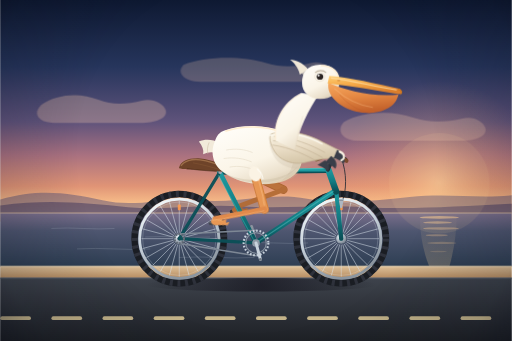
t = 0.00 s
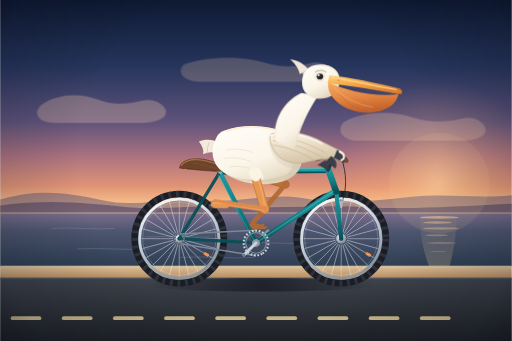
t = 0.47 s
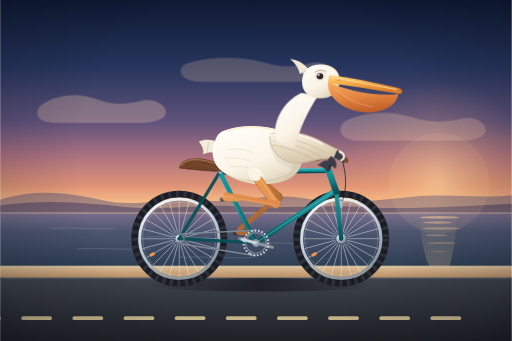
t = 0.93 s
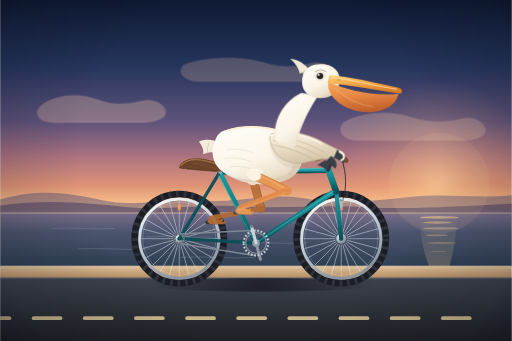
t = 1.40 s
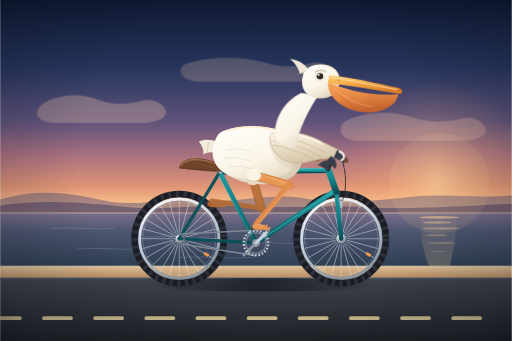
t = 1.87 s
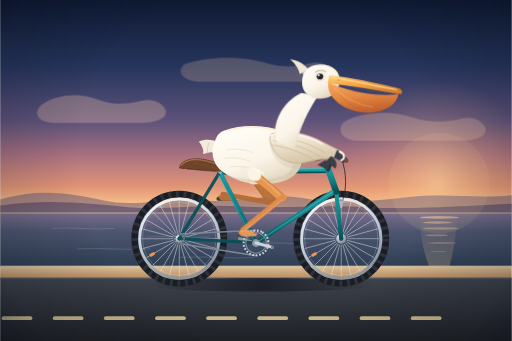
t = 2.33 s

The animated SVG that drew these frames (rendered in a browser with its animation timeline set to each time). Animation: 11 SMIL elements (animateTransform=11); one cycle of 2.80 s, repeats indefinitely.

<svg xmlns="http://www.w3.org/2000/svg" viewBox="0 0 1200 800" width="1200" height="800" role="img" aria-label="一只鹈鹕在黄昏的海岸公路上骑着自行车">
  <title>Pelican Riding a Bicycle — sunset coastal road</title>
  <desc>手绘矢量插画：黄昏海岸公路上，一只白鹈鹕踩着自行车前行，长喙上的喉囊随风轻晃，轮组与曲柄持续转动。</desc>

  <defs>
    <!-- ============ 渐变 ============ -->
    <linearGradient id="sky" gradientUnits="userSpaceOnUse" x1="0" y1="0" x2="0" y2="520">
      <stop offset="0" stop-color="#0E1932"/>
      <stop offset=".30" stop-color="#26355C"/>
      <stop offset=".55" stop-color="#5F537B"/>
      <stop offset=".70" stop-color="#A97180"/>
      <stop offset=".84" stop-color="#E09476"/>
      <stop offset=".93" stop-color="#FBC48C"/>
      <stop offset=".965" stop-color="#FFE0B0"/>
    </linearGradient>

    <radialGradient id="sunGlow" gradientUnits="userSpaceOnUse" cx="1030" cy="430" r="240">
      <stop offset="0" stop-color="#FFD79A" stop-opacity=".55"/>
      <stop offset=".45" stop-color="#FFB877" stop-opacity=".22"/>
      <stop offset="1" stop-color="#FFA86A" stop-opacity="0"/>
    </radialGradient>

    <radialGradient id="sunDisc" gradientUnits="userSpaceOnUse" cx="1012" cy="412" r="80">
      <stop offset="0" stop-color="#FFF7DC"/>
      <stop offset=".55" stop-color="#FFDE9C"/>
      <stop offset="1" stop-color="#FFBE6C"/>
    </radialGradient>

    <linearGradient id="sea" gradientUnits="userSpaceOnUse" x1="0" y1="500" x2="0" y2="650">
      <stop offset="0" stop-color="#7A6E8B"/>
      <stop offset=".28" stop-color="#4E5670"/>
      <stop offset="1" stop-color="#24374A"/>
    </linearGradient>

    <linearGradient id="sand" gradientUnits="userSpaceOnUse" x1="0" y1="625" x2="0" y2="652">
      <stop offset="0" stop-color="#DCBF97"/>
      <stop offset="1" stop-color="#B78D62"/>
    </linearGradient>

    <linearGradient id="road" gradientUnits="userSpaceOnUse" x1="0" y1="652" x2="0" y2="800">
      <stop offset="0" stop-color="#3E434C"/>
      <stop offset=".55" stop-color="#2C3037"/>
      <stop offset="1" stop-color="#1E2126"/>
    </linearGradient>

    <radialGradient id="shadow" gradientUnits="userSpaceOnUse" cx="612" cy="668" r="270">
      <stop offset="0" stop-color="#0B0913" stop-opacity=".55"/>
      <stop offset=".55" stop-color="#0B0913" stop-opacity=".26"/>
      <stop offset="1" stop-color="#0B0913" stop-opacity="0"/>
    </radialGradient>

    <linearGradient id="bodyGrad" x1=".25" y1="0" x2=".8" y2="1">
      <stop offset="0" stop-color="#FFFDF8"/>
      <stop offset=".55" stop-color="#FBF5E8"/>
      <stop offset=".82" stop-color="#EBE0CC"/>
      <stop offset="1" stop-color="#D6C7AC"/>
    </linearGradient>

    <linearGradient id="featherGrad" x1=".2" y1="0" x2=".6" y2="1">
      <stop offset="0" stop-color="#FFFFFF"/>
      <stop offset=".62" stop-color="#F6EFDF"/>
      <stop offset="1" stop-color="#DCD0B8"/>
    </linearGradient>

    <linearGradient id="wingGrad" x1=".1" y1="0" x2=".45" y2="1">
      <stop offset="0" stop-color="#FCF6E7"/>
      <stop offset=".5" stop-color="#EADDC6"/>
      <stop offset="1" stop-color="#D3C4A6"/>
    </linearGradient>

    <linearGradient id="beakGrad" x1="0" y1="0" x2=".35" y2="1">
      <stop offset="0" stop-color="#FFD27A"/>
      <stop offset=".45" stop-color="#F7AE4C"/>
      <stop offset="1" stop-color="#DC7F2C"/>
    </linearGradient>

    <linearGradient id="pouchGrad" x1=".1" y1="0" x2=".35" y2="1">
      <stop offset="0" stop-color="#F6A85F"/>
      <stop offset=".5" stop-color="#E58843"/>
      <stop offset="1" stop-color="#C3612B"/>
    </linearGradient>

    <linearGradient id="frameGrad" x1="0" y1="0" x2="0" y2="1">
      <stop offset="0" stop-color="#1E9AA0"/>
      <stop offset=".55" stop-color="#137C83"/>
      <stop offset="1" stop-color="#0A4F57"/>
    </linearGradient>

    <linearGradient id="rimGrad" x1="0" y1="0" x2=".4" y2="1">
      <stop offset="0" stop-color="#FBFFFF"/>
      <stop offset=".5" stop-color="#C9D3DC"/>
      <stop offset="1" stop-color="#8B959F"/>
    </linearGradient>

    <radialGradient id="hubGrad" cx=".35" cy=".3" r=".8">
      <stop offset="0" stop-color="#EAF1F7"/>
      <stop offset=".55" stop-color="#A7B2BD"/>
      <stop offset="1" stop-color="#6C7682"/>
    </radialGradient>

    <linearGradient id="glassGrad" x1="0" y1="1" x2="0" y2="0">
      <stop offset="0" stop-color="#FFD8A0" stop-opacity=".45"/>
      <stop offset="1" stop-color="#FFD8A0" stop-opacity="0"/>
    </linearGradient>

    <radialGradient id="vig" gradientUnits="userSpaceOnUse" cx="600" cy="360" r="760">
      <stop offset=".55" stop-color="#080B16" stop-opacity="0"/>
      <stop offset=".86" stop-color="#080B16" stop-opacity=".18"/>
      <stop offset="1" stop-color="#080B16" stop-opacity=".46"/>
    </radialGradient>

    <!-- ============ 轮组（本地坐标以轴心为原点，可复用） ============ -->
    <g id="wheel">
      <circle r="105" fill="none" stroke="#1A1D23" stroke-width="15"/>
      <circle r="105" fill="none" stroke="#343943" stroke-width="15" stroke-dasharray="7 11" opacity=".75"/>
      <circle r="93" fill="none" stroke="url(#rimGrad)" stroke-width="6.5"/>
      <circle r="86" fill="none" stroke="#EAF2F8" stroke-width="1.2" opacity=".38"/>
      <g>
        <animateTransform attributeName="transform" type="rotate" from="0" to="360" dur="1.4s" repeatCount="indefinite"/>
        <line id="spk" x1="0" y1="-89" x2="0" y2="-14" stroke="#DCE5EE" stroke-width="1.5" opacity=".72"/>
        <use href="#spk" transform="rotate(15)"/>
        <use href="#spk" transform="rotate(30)"/>
        <use href="#spk" transform="rotate(45)"/>
        <use href="#spk" transform="rotate(60)"/>
        <use href="#spk" transform="rotate(75)"/>
        <use href="#spk" transform="rotate(90)"/>
        <use href="#spk" transform="rotate(105)"/>
        <use href="#spk" transform="rotate(120)"/>
        <use href="#spk" transform="rotate(135)"/>
        <use href="#spk" transform="rotate(150)"/>
        <use href="#spk" transform="rotate(165)"/>
        <use href="#spk" transform="rotate(180)"/>
        <use href="#spk" transform="rotate(195)"/>
        <use href="#spk" transform="rotate(210)"/>
        <use href="#spk" transform="rotate(225)"/>
        <use href="#spk" transform="rotate(240)"/>
        <use href="#spk" transform="rotate(255)"/>
        <use href="#spk" transform="rotate(270)"/>
        <use href="#spk" transform="rotate(285)"/>
        <use href="#spk" transform="rotate(300)"/>
        <use href="#spk" transform="rotate(315)"/>
        <use href="#spk" transform="rotate(330)"/>
        <use href="#spk" transform="rotate(345)"/>
        <rect x="-3.5" y="-80" width="7" height="13" rx="2" fill="#FF9A4D" opacity=".9"/>
      </g>
      <circle r="12" fill="url(#hubGrad)"/>
      <circle r="4.5" fill="#5B6470"/>
    </g>

    <!-- ============ 腿部形状（本地坐标：关节在原点，向 +x 延伸） ============ -->
    <g id="footShape">
      <rect x="-15" y="6" width="37" height="9" rx="4" fill="#41474F"/>
      <rect x="-15" y="6" width="37" height="3.4" rx="1.7" fill="#666E78" opacity=".8"/>
      <path d="M-9,3 C-2,-1 8,0 18,4 L27,2 L25,9 L34,8 L30,15 L12,15 L0,15 C-7,14 -12,8 -9,3 Z" fill="#E79754"/>
      <path d="M-7,4 C0,1 9,2 17,5" fill="none" stroke="#F6B475" stroke-width="2" opacity=".8"/>
    </g>

    <g id="footShapeFar">
      <rect x="-15" y="6" width="37" height="9" rx="4" fill="#2F343B"/>
      <path d="M-9,3 C-2,-1 8,0 18,4 L27,2 L25,9 L34,8 L30,15 L12,15 L0,15 C-7,14 -12,8 -9,3 Z" fill="#B26A33"/>
    </g>
  </defs>

  <!-- ================= 天空 / 远景 ================= -->
  <rect x="0" y="0" width="1200" height="520" fill="url(#sky)"/>
  <circle cx="1030" cy="430" r="240" fill="url(#sunGlow)"/>

  <!-- 云 -->
  <g fill="#F7C9AC" opacity=".30">
    <path d="M96,246 C132,220 188,216 230,234 C264,248 300,244 332,236 C358,230 382,242 388,258 C394,276 366,288 330,288 L124,288 C92,288 74,268 96,246 Z"/>
    <path d="M430,152 C480,132 566,130 624,148 C664,160 700,156 728,148 C750,142 770,152 774,166 C778,182 754,192 722,192 L468,192 C438,192 410,174 430,152 Z" opacity=".75"/>
    <path d="M806,286 C850,262 918,258 968,276 C1010,290 1050,286 1084,278 C1110,272 1132,284 1138,300 C1144,318 1118,330 1082,330 L838,330 C806,330 786,308 806,286 Z" opacity=".9"/>
  </g>

  <!-- 远山 -->
  <path d="M0,500 L0,468 C90,442 160,452 240,470 C320,488 380,462 470,470 C560,478 630,450 720,466 C800,480 880,470 960,462 C1050,453 1120,466 1200,458 L1200,500 Z" fill="#6B5B79" opacity=".55"/>
  <path d="M0,500 L0,482 C120,466 210,478 300,486 C390,494 470,478 560,484 C660,490 760,480 860,486 C960,492 1080,484 1200,478 L1200,500 Z" fill="#514465" opacity=".6"/>

  <!-- 海面 -->
  <rect x="0" y="500" width="1200" height="126" fill="url(#sea)"/>
  <rect x="0" y="498" width="1200" height="3" fill="#FFD9A8" opacity=".38"/>
  <path d="M986,502 C982,540 992,590 1006,624 L1054,624 C1064,588 1072,540 1070,502 Z" fill="url(#glassGrad)" opacity=".55"/>
  <g fill="#FFCE93">
    <ellipse cx="1030" cy="510" rx="46" ry="3.2" opacity=".55"/>
    <ellipse cx="1026" cy="522" rx="34" ry="2.8" opacity=".45"/>
    <ellipse cx="1034" cy="536" rx="42" ry="3" opacity=".36"/>
    <ellipse cx="1024" cy="552" rx="26" ry="2.4" opacity=".3"/>
    <ellipse cx="1036" cy="570" rx="34" ry="2.6" opacity=".24"/>
    <ellipse cx="1028" cy="590" rx="20" ry="2" opacity=".18"/>
  </g>
  <g fill="none" stroke="#D9E5EE" stroke-width="1.6" opacity=".22">
    <path d="M120,536 C170,532 220,540 268,536"/>
    <path d="M340,556 C392,552 444,560 492,556"/>
    <path d="M180,584 C238,580 296,588 352,584"/>
    <path d="M560,570 C614,566 668,574 722,570"/>
    <path d="M420,604 C480,600 540,608 596,604"/>
  </g>

  <!-- 沙滩与公路 -->
  <rect x="0" y="625" width="1200" height="27" fill="url(#sand)"/>
  <rect x="0" y="623" width="1200" height="4" fill="#F4DDB6" opacity=".55"/>
  <rect x="0" y="652" width="1200" height="148" fill="url(#road)"/>
  <rect x="0" y="650" width="1200" height="5" fill="#5A616C" opacity=".55"/>

  <g opacity=".78">
    <g>
      <animateTransform attributeName="transform" type="translate" values="0 0;-120 0" dur="0.26s" repeatCount="indefinite"/>
      <rect x="-120" y="742" width="72" height="9" rx="4.5" fill="#EFD9A2"/>
      <rect x="0" y="742" width="72" height="9" rx="4.5" fill="#EFD9A2"/>
      <rect x="120" y="742" width="72" height="9" rx="4.5" fill="#EFD9A2"/>
      <rect x="240" y="742" width="72" height="9" rx="4.5" fill="#EFD9A2"/>
      <rect x="360" y="742" width="72" height="9" rx="4.5" fill="#EFD9A2"/>
      <rect x="480" y="742" width="72" height="9" rx="4.5" fill="#EFD9A2"/>
      <rect x="600" y="742" width="72" height="9" rx="4.5" fill="#EFD9A2"/>
      <rect x="720" y="742" width="72" height="9" rx="4.5" fill="#EFD9A2"/>
      <rect x="840" y="742" width="72" height="9" rx="4.5" fill="#EFD9A2"/>
      <rect x="960" y="742" width="72" height="9" rx="4.5" fill="#EFD9A2"/>
      <rect x="1080" y="742" width="72" height="9" rx="4.5" fill="#EFD9A2"/>
    </g>
  </g>

  <!-- 车下投影 -->
  <ellipse cx="612" cy="668" rx="272" ry="16" fill="url(#shadow)"/>

  <!-- ================= 自行车 ================= -->
  <!-- 轮组 -->
  <use href="#wheel" transform="translate(420,560)"/>
  <use href="#wheel" transform="translate(800,560)"/>

  <!-- 远侧腿（在车架之后） -->
  <g transform="translate(590,410)" opacity=".92">
    <g transform="rotate(25.27)">
      <animateTransform attributeName="transform" type="rotate" dur="2.8s" repeatCount="indefinite"
        keyTimes="0;0.0833;0.1667;0.25;0.3333;0.4167;0.5;0.5833;0.6667;0.75;0.8333;0.9167;1"
        values="25.27;15.55;15.72;24.93;39.8;57.43;74.51;80.13;74.06;65.0;53.65;39.83;25.27"/>
      <path d="M0,0 L82,0" stroke="#A65F2A" stroke-width="20" stroke-linecap="round"/>
      <path d="M0,0 L82,0" stroke="#B87038" stroke-width="16" stroke-linecap="round"/>
      <ellipse cx="2" cy="0" rx="23" ry="18" fill="#EDE1CB"/>
      <g transform="translate(82,0)">
        <g transform="rotate(134.36)">
          <animateTransform attributeName="transform" type="rotate" dur="2.8s" repeatCount="indefinite"
            keyTimes="0;0.0833;0.1667;0.25;0.3333;0.4167;0.5;0.5833;0.6667;0.75;0.8333;0.9167;1"
            values="134.36;124.39;114.35;106.6;100.92;96.75;94.64;100.95;114.43;127.17;136.25;139.15;134.36"/>
          <circle r="8" fill="#B26A33"/>
          <path d="M0,0 L118,0" stroke="#B26A33" stroke-width="11.5" stroke-linecap="round"/>
          <g transform="translate(118,0)">
            <g transform="rotate(-159.63)">
              <animateTransform attributeName="transform" type="rotate" dur="2.8s" repeatCount="indefinite"
                keyTimes="0;0.0833;0.1667;0.25;0.3333;0.4167;0.5;0.5833;0.6667;0.75;0.8333;0.9167;1"
                values="-159.63;-139.94;-130.06;-131.54;-140.73;-154.17;-169.15;-181.08;-188.49;-192.17;-189.9;-178.98;-159.63"/>
              <use href="#footShapeFar"/>
            </g>
          </g>
        </g>
      </g>
    </g>
  </g>

  <!-- 远侧曲柄 -->
  <g>
    <animateTransform attributeName="transform" type="rotate" from="0 600 570" to="360 600 570" dur="2.8s" repeatCount="indefinite"/>
    <path d="M600,570 L589.6,531.4" stroke="#8B949F" stroke-width="7" stroke-linecap="round"/>
  </g>

  <!-- 车架 -->
  <g stroke="url(#frameGrad)" stroke-linecap="round" fill="none">
    <path d="M600,570 L786,447" stroke-width="12"/>
    <path d="M515,404 L768,400" stroke-width="11.5"/>
    <path d="M515,404 L600,570" stroke-width="11"/>
    <path d="M788,447 C792,486 796,524 800,560" stroke-width="10"/>
    <path d="M769,396 L788,449" stroke-width="15"/>
  </g>
  <g stroke="#0A4F57" stroke-linecap="round" fill="none" opacity=".95">
    <path d="M420,560 L600,570" stroke-width="7.5"/>
    <path d="M420,560 L515,404" stroke-width="7.5"/>
  </g>

  <!-- 车架高光 -->
  <g stroke="#5FD0CB" stroke-linecap="round" fill="none">
    <path d="M521,399 L762,395" stroke-width="3" opacity=".55"/>
    <path d="M606,566 L781,449" stroke-width="2.8" opacity=".42"/>
    <path d="M512,412 L594,562" stroke-width="2.6" opacity=".32"/>
  </g>

  <!-- 座杆与车座 -->
  <path d="M516,404 L517,392" stroke="#9DA8B4" stroke-width="9" stroke-linecap="round"/>
  <path d="M420,392 C424,377 446,369 470,372 C496,375 520,384 536,393 C542,397 537,403 526,403 L462,399 C440,397 415,398 420,392 Z" fill="#6E4329"/>
  <path d="M424,389 C431,378 449,372 469,375 C490,378 512,386 528,393" fill="none" stroke="#A2734C" stroke-width="3" opacity=".9"/>
  <path d="M438,396 C460,399 484,401 508,402" fill="none" stroke="#3E2310" stroke-width="2.6" opacity=".5"/>
  <path d="M452,382 C474,386 496,392 516,398" fill="none" stroke="#8B5B36" stroke-width="2" opacity=".5"/>

  <!-- 车把 -->
  <path d="M769,398 L778,376" stroke="#2B313A" stroke-width="9" stroke-linecap="round"/>
  <path d="M744,372 C764,362 790,360 810,374" fill="none" stroke="#2B313A" stroke-width="9" stroke-linecap="round"/>
  <path d="M742,374 L754,369" stroke="#7B4A2E" stroke-width="10" stroke-linecap="round"/>
  <path d="M800,371 L812,377" stroke="#7B4A2E" stroke-width="10" stroke-linecap="round"/>
  <path d="M748,368 C766,360 790,358 806,368" fill="none" stroke="#6E7783" stroke-width="2.4" opacity=".55"/>

  <!-- 前刹 -->
  <path d="M800,372 C814,404 812,450 803,470" fill="none" stroke="#252A32" stroke-width="2.2" opacity=".9"/>
  <path d="M794,466 L806,466 L802,488 L798,488 Z" fill="#AEB8C3"/>
  <path d="M795,470 L805,470" stroke="#7B8490" stroke-width="2"/>

  <!-- 传动：牙盘 + 链条 -->
  <path d="M600,540 L420,549" stroke="#7E8895" stroke-width="3.6"/>
  <path d="M600,600 L420,571" stroke="#7E8895" stroke-width="3.6"/>
  <circle cx="420" cy="560" r="11" fill="none" stroke="#7E8895" stroke-width="3.6"/>
  <circle cx="420" cy="560" r="11" fill="none" stroke="#5B646F" stroke-width="5" stroke-dasharray="3 4"/>
  <g>
    <animateTransform attributeName="transform" type="rotate" from="0 600 570" to="360 600 570" dur="2.8s" repeatCount="indefinite"/>
    <circle cx="600" cy="570" r="29" fill="none" stroke="#C6D0DA" stroke-width="5" stroke-dasharray="4 4"/>
    <circle cx="600" cy="570" r="24" fill="none" stroke="#97A2AE" stroke-width="2.5" opacity=".8"/>
    <circle cx="600" cy="570" r="9" fill="#8E99A5"/>
    <path d="M600,570 L610.4,608.6" stroke="#C9D3DD" stroke-width="7" stroke-linecap="round"/>
    <circle cx="610.4" cy="608.6" r="3.4" fill="#6F7883"/>
  </g>

  <!-- ================= 鹈鹕 ================= -->
  <!-- 尾羽 -->
  <path d="M516,336 C498,326 480,326 466,332 C474,342 478,352 476,362 C490,354 506,356 518,364 C526,356 526,346 516,336 Z" fill="#F2EADA"/>
  <path d="M490,334 C486,344 485,353 487,361" fill="none" stroke="#C9BCA3" stroke-width="2" opacity=".65"/>
  <path d="M506,340 C502,350 501,359 503,367" fill="none" stroke="#C9BCA3" stroke-width="2" opacity=".65"/>

  <!-- 身体 -->
  <path d="M526,306 C566,292 622,292 662,308 C696,322 708,344 708,370 C708,402 682,424 644,430 C596,438 546,424 516,398 C496,380 494,352 504,330 C508,318 514,310 526,306 Z" fill="url(#bodyGrad)"/>
  <!-- 腹部与胸前暗部 -->
  <path d="M518,398 C530,416 566,428 610,428 C652,428 682,412 698,390 C678,412 644,422 606,422 C566,422 532,414 518,398 Z" fill="#CBBDA4" opacity=".38"/>
  <path d="M672,320 C696,338 708,368 702,398 C696,416 676,424 654,428 C682,412 694,380 686,348 Z" fill="#C6B79E" opacity=".28"/>
  <!-- 逆光轮廓 -->
  <path d="M528,308 C568,294 620,294 660,310 C692,324 706,344 706,368" fill="none" stroke="#FFE6BE" stroke-width="3.6" opacity=".7"/>
  <path d="M708,372 C706,402 682,422 646,428" fill="none" stroke="#FFD7A4" stroke-width="2.2" opacity=".26"/>
  <!-- 羽毛细节 -->
  <g fill="none" stroke="#D4C7AE" stroke-width="2" opacity=".4">
    <path d="M530,352 C552,348 574,350 592,358"/>
    <path d="M524,372 C548,368 572,372 590,380"/>
    <path d="M538,392 C560,388 582,392 598,400"/>
  </g>

  <!-- 近侧翅膀：覆在身体侧面，翼尖抓握车把 -->
  <path d="M636,320 C674,308 722,320 758,340 L798,360 C810,366 810,380 796,379 C770,375 744,380 720,386 C696,393 672,388 654,374 C638,360 626,328 636,320 Z" fill="#B9AC92" opacity=".2" transform="translate(0,7)"/>
  <path d="M636,314 C674,302 722,314 758,334 L798,354 C810,360 810,374 796,373 C770,369 744,374 720,380 C696,387 672,382 654,368 C638,354 626,322 636,314 Z" fill="url(#wingGrad)" stroke="#C0AE90" stroke-width="1.8"/>
  <!-- 覆羽：顺着翼面走向的层叠羽列 -->
  <g fill="none" stroke="#BFAD90" stroke-width="2.2" opacity=".6">
    <path d="M642,320 C686,322 730,340 762,358"/>
    <path d="M640,330 C684,334 726,352 756,370"/>
    <path d="M638,340 C680,346 720,364 748,382"/>
  </g>
  <path d="M632,318 C672,306 720,318 756,338" fill="none" stroke="#FFFDF4" stroke-width="3.2" opacity=".8"/>
  <!-- 翼尖黑色飞羽（握住车把） -->
  <g fill="#3A3E49">
    <path d="M790,352 C804,358 812,370 806,384 C798,376 790,372 782,371 Z"/>
    <path d="M776,366 C788,374 792,386 786,396 C778,388 770,383 762,381 Z"/>
    <path d="M762,376 C772,384 774,394 768,402 C760,394 752,389 744,387 Z"/>
  </g>
  <path d="M796,356 C808,360 810,372 800,376" fill="none" stroke="#FBF4E6" stroke-width="4.5" stroke-linecap="round"/>

  <!-- 颈部 -->
  <path d="M646,330 C638,290 660,240 706,218 L746,224 C724,258 700,300 692,352 Z" fill="url(#bodyGrad)"/>
  <path d="M646,328 C640,290 662,242 706,220" fill="none" stroke="#FFE3B8" stroke-width="2.8" opacity=".38"/>
  <path d="M710,272 C702,296 696,324 692,350" fill="none" stroke="#D9CBB2" stroke-width="2" opacity=".32"/>

  <!-- 头 -->
  <g>
    <animateTransform attributeName="transform" type="translate" dur="2.8s" repeatCount="indefinite" values="0 0;0 -1.8;0 0"/>
    <!-- 冠羽 -->
    <path d="M722,162 C710,148 694,140 680,140 C694,151 700,163 703,175 Z" fill="#F1E8D7"/>
    <path d="M730,170 C718,158 704,152 692,152 C704,163 711,173 713,184 Z" fill="#F1E8D7" opacity=".7"/>
    <!-- 头骨 -->
    <path d="M750,152 C782,152 798,170 796,192 C794,218 778,232 750,232 C724,232 708,216 708,194 C708,172 720,152 750,152 Z" fill="url(#bodyGrad)"/>
    <path d="M752,154 C782,154 796,172 794,192" fill="none" stroke="#FFE6BE" stroke-width="3.2" opacity=".6"/>
    <!-- 喉囊 -->
    <path d="M770,194 C810,212 870,228 934,222 C928,256 882,272 836,262 C800,254 764,226 770,194 Z" fill="url(#pouchGrad)"/>
    <path d="M796,222 C816,246 842,260 868,266" fill="none" stroke="#B85A2A" stroke-width="2.2" opacity=".35"/>
    <path d="M784,208 C810,232 842,248 874,252" fill="none" stroke="#FFC58C" stroke-width="2.4" opacity=".35"/>
    <!-- 上喙 -->
    <path d="M772,178 C824,182 878,196 936,208 C944,210 944,222 934,221 C878,212 824,202 768,196 Z" fill="url(#beakGrad)"/>
    <path d="M776,183 C824,188 872,202 930,211" fill="none" stroke="#FFE0A8" stroke-width="2.6" opacity=".8"/>
    <path d="M934,208 C944,210 946,220 938,223 C942,216 938,210 932,212 Z" fill="#C9741F"/>
    <ellipse cx="794" cy="189" rx="4" ry="1.8" fill="#C97A2E" opacity=".5"/>
    <!-- 眼 -->
    <ellipse cx="750" cy="180" rx="12" ry="11" fill="none" stroke="#E0D3BC" stroke-width="2" opacity=".5"/>
    <ellipse cx="750" cy="180" rx="7.8" ry="7.2" fill="#2A2320"/>
    <circle cx="747" cy="177" r="2.6" fill="#FFFFFF" opacity=".92"/>
    <path d="M739,170 C746,164 758,164 764,170" fill="none" stroke="#B9AC96" stroke-width="2.4" stroke-linecap="round" opacity=".85"/>
  </g>

  <!-- 近侧腿（最前层，蹬踏） -->
  <g transform="translate(598,412)">
    <g transform="rotate(74.51)">
      <animateTransform attributeName="transform" type="rotate" dur="2.8s" repeatCount="indefinite"
        keyTimes="0;0.0833;0.1667;0.25;0.3333;0.4167;0.5;0.5833;0.6667;0.75;0.8333;0.9167;1"
        values="74.51;80.13;74.06;65.0;53.65;39.83;25.27;15.55;15.72;24.93;39.8;57.43;74.51"/>
      <!-- 大腿（与小腿连成一条橙色腿） -->
      <path d="M0,0 L82,0" stroke="#C9762F" stroke-width="21" stroke-linecap="round"/>
      <path d="M0,0 L82,0" stroke="#E79754" stroke-width="17" stroke-linecap="round"/>
      <path d="M6,-5 C30,-6 58,-4 76,-2" fill="none" stroke="#F8BD84" stroke-width="3.4" stroke-linecap="round" opacity=".55"/>
      <!-- 髋部羽毛 -->
      <ellipse cx="-4" cy="-1" rx="18" ry="14" fill="#FBF3E4"/>
      <path d="M-13,-9 C-6,-15 4,-17 12,-15" fill="none" stroke="#FFFDF6" stroke-width="3" stroke-linecap="round" opacity=".8"/>
      <g transform="translate(82,0)">
        <g transform="rotate(94.64)">
          <animateTransform attributeName="transform" type="rotate" dur="2.8s" repeatCount="indefinite"
            keyTimes="0;0.0833;0.1667;0.25;0.3333;0.4167;0.5;0.5833;0.6667;0.75;0.8333;0.9167;1"
            values="94.64;100.95;114.43;127.17;136.25;139.15;134.36;124.39;114.35;106.6;100.92;96.75;94.64"/>
          <circle r="9" fill="#E79754"/>
          <circle r="4" fill="#F8B87A" opacity=".55"/>
          <path d="M0,0 L118,0" stroke="#E08A4B" stroke-width="12.5" stroke-linecap="round"/>
          <path d="M2,-3.2 L112,-3.2" stroke="#F8B87A" stroke-width="2.4" stroke-linecap="round" opacity=".5"/>
          <g transform="translate(118,0)">
            <g transform="rotate(-169.15)">
              <animateTransform attributeName="transform" type="rotate" dur="2.8s" repeatCount="indefinite"
                keyTimes="0;0.0833;0.1667;0.25;0.3333;0.4167;0.5;0.5833;0.6667;0.75;0.8333;0.9167;1"
                values="-169.15;-181.08;-188.49;-192.17;-189.9;-178.98;-159.63;-139.94;-130.06;-131.54;-140.73;-154.17;-169.15"/>
              <use href="#footShape"/>
            </g>
          </g>
        </g>
      </g>
    </g>
  </g>

  <!-- 氛围：逆光光晕 + 暗角 -->
  <circle cx="1030" cy="430" r="118" fill="#FFD79A" opacity=".10"/>
  <rect x="0" y="0" width="1200" height="800" fill="url(#vig)" pointer-events="none"/>
</svg>
